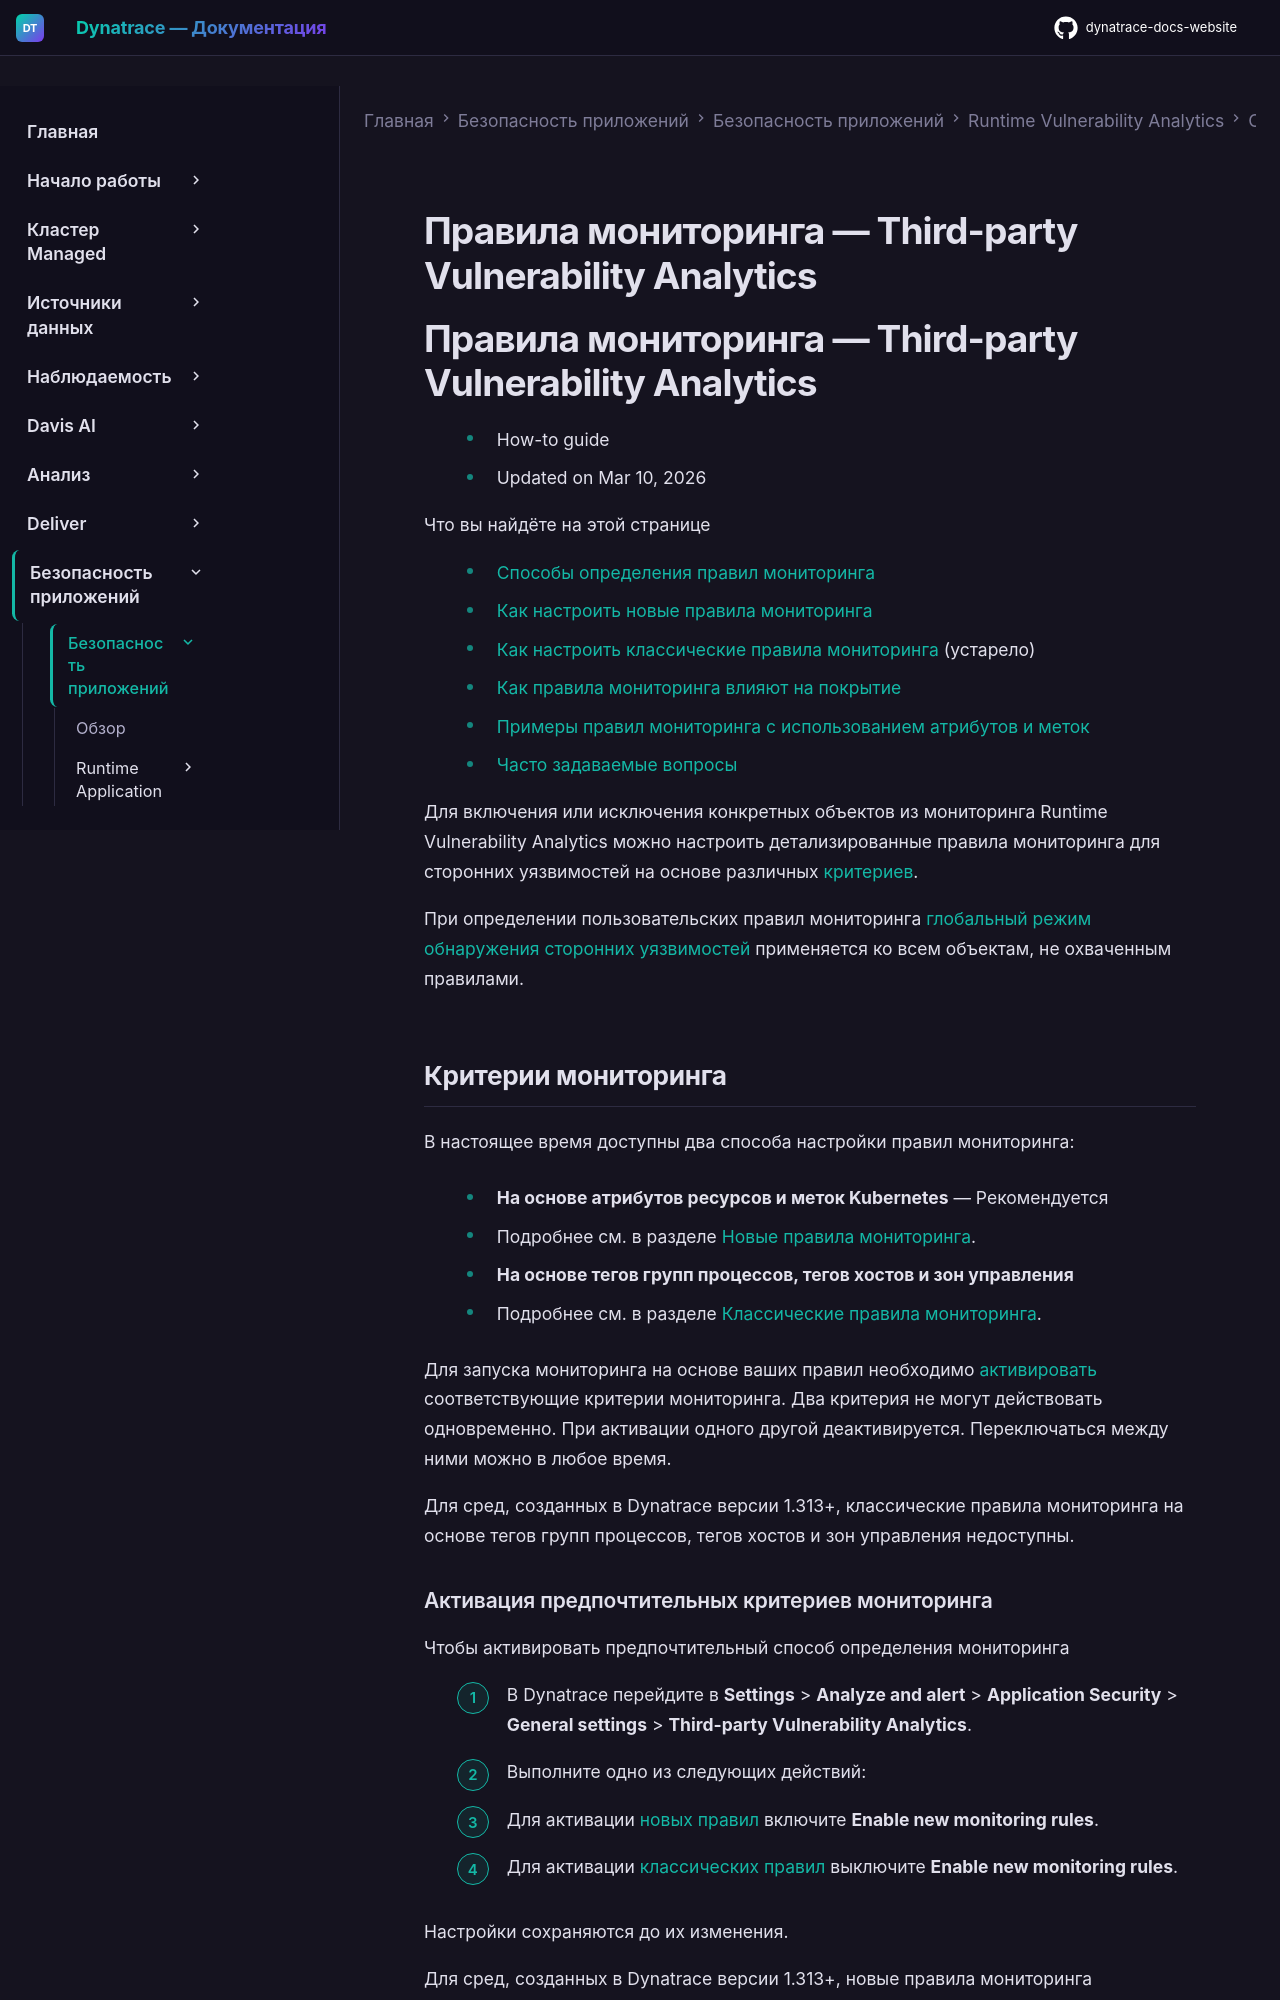

repository: Yerkebulan-Ardabayev/dynatrace-docs-website · page: managed-ru/secure/application-security/vulnerability-analytics/third-party-vulnerabilities/define-monitoring-rules-tpv/index.html · generator: mkdocs

---
title: Правила мониторинга — Third-party Vulnerability Analytics
source: https://docs.dynatrace.com/managed/secure/application-security/vulnerability-analytics/third-party-vulnerabilities/define-monitoring-rules-tpv
scraped: 2026-05-12T12:00:39.535231
---

# Правила мониторинга — Third-party Vulnerability Analytics

# Правила мониторинга — Third-party Vulnerability Analytics

* How-to guide
* Updated on Mar 10, 2026

Что вы найдёте на этой странице

* [Способы определения правил мониторинга](#criteria)
* [Как настроить новые правила мониторинга](#new)
* [Как настроить классические правила мониторинга](#classic) (устарело)
* [Как правила мониторинга влияют на покрытие](#impact)
* [Примеры правил мониторинга с использованием атрибутов и меток](#usecases)
* [Часто задаваемые вопросы](#faq)

Для включения или исключения конкретных объектов из мониторинга Runtime Vulnerability Analytics можно настроить детализированные правила мониторинга для сторонних уязвимостей на основе различных [критериев](#criteria).

При определении пользовательских правил мониторинга [глобальный режим обнаружения сторонних уязвимостей](/managed/secure/application-security/vulnerability-analytics#config-tpv "Мониторинг, визуализация, анализ и устранение уязвимостей.") применяется ко всем объектам, не охваченным правилами.

## Критерии мониторинга

В настоящее время доступны два способа настройки правил мониторинга:

* **На основе атрибутов ресурсов и меток Kubernetes** — Рекомендуется

  + Подробнее см. в разделе [Новые правила мониторинга](#new).
* **На основе тегов групп процессов, тегов хостов и зон управления**

  + Подробнее см. в разделе [Классические правила мониторинга](#classic).

Для запуска мониторинга на основе ваших правил необходимо [активировать](#activate) соответствующие критерии мониторинга. Два критерия не могут действовать одновременно. При активации одного другой деактивируется. Переключаться между ними можно в любое время.

Для сред, созданных в Dynatrace версии 1.313+, классические правила мониторинга на основе тегов групп процессов, тегов хостов и зон управления недоступны.
